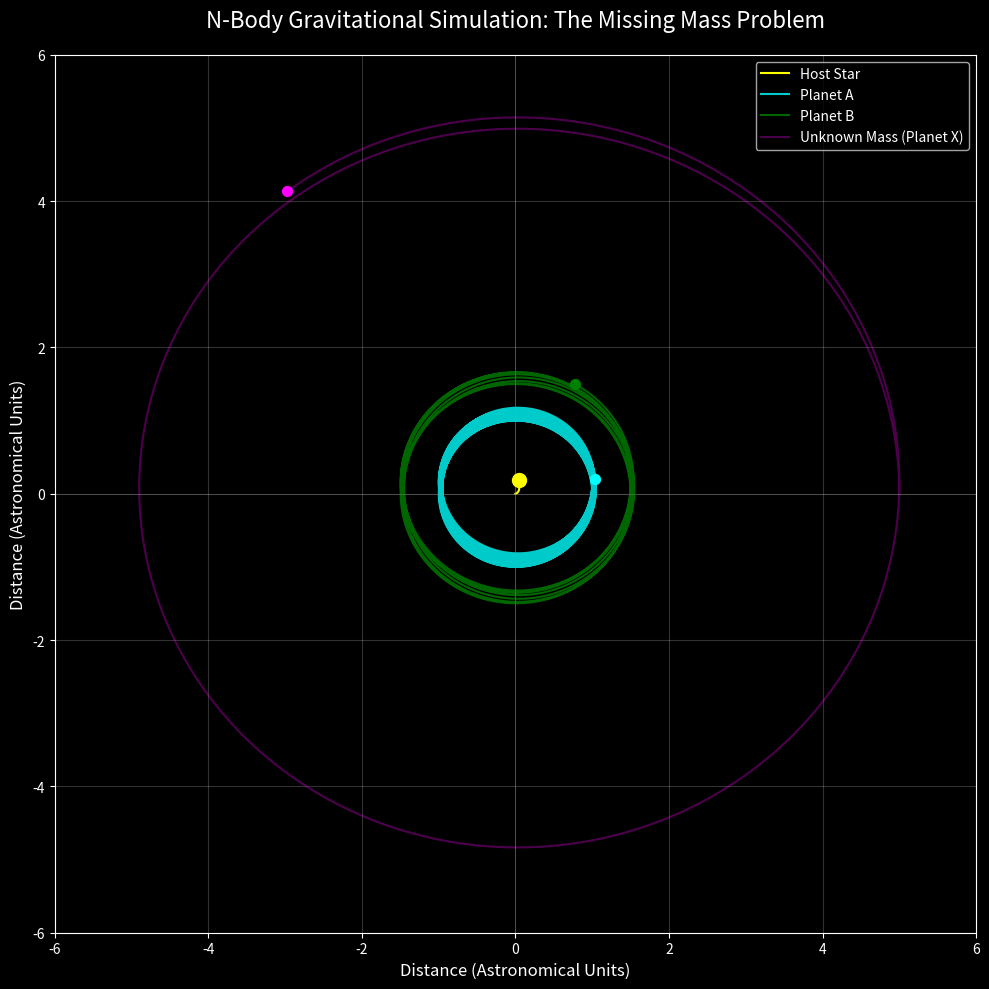

Reproduce this figure in Python.
import numpy as np
import matplotlib.pyplot as plt
from scipy.integrate import solve_ivp

# ==========================================
# 1. PHYSICS SETUP & CONSTANTS
# ==========================================
# Using Astronomical Units (AU), Solar Masses (M_sun), and Years
# In these units, the Gravitational constant G is exactly 4 * pi^2
G = 4 * np.pi**2

# Define the masses of our bodies (in Solar Masses)
# Body 0: The Star
# Body 1 & 2: Normal Planets
# Body 3: The "Missing Mass" (Planet X - dark, massive, distant)
masses = np.array([1.0, 3e-6, 4e-6, 0.005]) 
num_bodies = len(masses)

# ==========================================
# 2. THE DIFFERENTIAL EQUATIONS (The Engine)
# ==========================================
def n_body_equations(t, state):
    """
    Calculates the velocities and accelerations for all bodies at time t.
    State vector layout: [x1, y1, x2, y2... vx1, vy1, vx2, vy2...]
    """
    # Split the state vector into positions and velocities
    positions = state[:2 * num_bodies].reshape((num_bodies, 2))
    velocities = state[2 * num_bodies:].reshape((num_bodies, 2))
    
    # Accelerations start at zero
    accelerations = np.zeros_like(positions)
    
    # Calculate gravitational pull between every pair of bodies
    for i in range(num_bodies):
        for j in range(num_bodies):
            if i != j:
                # Vector from body i to body j
                r_vec = positions[j] - positions[i]
                # Distance squared and distance cubed (for the denominator)
                r_sq = np.sum(r_vec**2)
                r_cube = r_sq**1.5
                
                # Newton's Law of Universal Gravitation: a = G * m / r^2
                # Direction is handled by r_vec / r
                accelerations[i] += G * masses[j] * r_vec / r_cube
                
    # Flatten back into a 1D array for the SciPy solver
    d_state = np.concatenate([velocities.flatten(), accelerations.flatten()])
    return d_state

# ==========================================
# 3. INITIAL CONDITIONS
# ==========================================
# Format: [X, Y] in AU
initial_positions = np.array([
    [0.0, 0.0],      # Star (Center)
    [1.0, 0.0],      # Planet 1 (1 AU out)
    [1.5, 0.0],      # Planet 2 (1.5 AU out)
    [5.0, 0.0]       # Planet X (5 AU out - the hidden perturber)
])

# For a perfectly circular orbit, v = sqrt(G * M_star / r)
# Format: [Vx, Vy] in AU/Year
v1 = np.sqrt(G * masses[0] / 1.0)
v2 = np.sqrt(G * masses[0] / 1.5)
vX = np.sqrt(G * masses[0] / 5.0)

initial_velocities = np.array([
    [0.0, 0.0],      # Star is stationary
    [0.0, v1],       # Planet 1 moving "up"
    [0.0, v2],       # Planet 2 moving "up"
    [0.0, vX]        # Planet X moving "up"
])

# Combine into the initial state vector
initial_state = np.concatenate([initial_positions.flatten(), initial_velocities.flatten()])

# ==========================================
# 4. RUNNING THE SIMULATION
# ==========================================
# Simulate for 15 years, taking data points frequently
time_span = (0, 15)
time_eval = np.linspace(time_span[0], time_span[1], 2000)

print("Running N-Body Integration... (This involves solving complex differential equations)")
solution = solve_ivp(
    fun=n_body_equations,
    t_span=time_span,
    y0=initial_state,
    t_eval=time_eval,
    method='RK45', # Runge-Kutta 4th/5th order method
    rtol=1e-8,     # High precision tolerance
    atol=1e-8
)
print("Simulation Complete!")

# ==========================================
# 5. VISUALIZING THE DATA (The Output)
# ==========================================
# Extract position data for plotting
positions_over_time = solution.y[:2 * num_bodies].reshape((num_bodies, 2, len(time_eval)))

plt.figure(figsize=(10, 10))
plt.style.use('dark_background') # Looks more like space!

colors = ['yellow', 'cyan', 'green', 'magenta']
labels = ['Host Star', 'Planet A', 'Planet B', 'Unknown Mass (Planet X)']
alphas = [1.0, 0.8, 0.8, 0.3] # Make Planet X ghost-like

for i in range(num_bodies):
    x_data = positions_over_time[i, 0, :]
    y_data = positions_over_time[i, 1, :]
    
    # Plot the orbital trail
    plt.plot(x_data, y_data, color=colors[i], label=labels[i], alpha=alphas[i], linewidth=1.5)
    # Plot the final position as a dot
    plt.scatter(x_data[-1], y_data[-1], color=colors[i], s=100 if i==0 else 50, zorder=5)

plt.title("N-Body Gravitational Simulation: The Missing Mass Problem", fontsize=16, pad=20)
plt.xlabel("Distance (Astronomical Units)", fontsize=12)
plt.ylabel("Distance (Astronomical Units)", fontsize=12)
plt.xlim(-6, 6)
plt.ylim(-6, 6)
plt.grid(True, alpha=0.2)
plt.legend(loc='upper right', fontsize=10)
plt.axhline(0, color='grey', lw=0.5, alpha=0.5)
plt.axvline(0, color='grey', lw=0.5, alpha=0.5)
plt.tight_layout()
plt.show()
